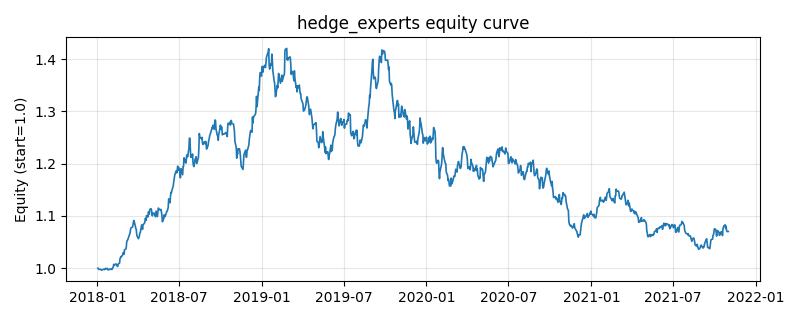

Source data for this figure (header and first rows):
, equity
2018-01-02, 0.9999
2018-01-03, 0.9986
2018-01-04, 0.9977
2018-01-05, 0.9976
2018-01-08, 0.9978
2018-01-09, 0.9969
2018-01-10, 0.9961
2018-01-11, 0.9971
2018-01-12, 0.9971
2018-01-15, 0.9977
2018-01-16, 0.998
2018-01-17, 0.9973
2018-01-18, 0.9976
2018-01-19, 0.9995
2018-01-22, 0.9988
2018-01-23, 0.9996
2018-01-24, 0.9974
2018-01-25, 0.9965
2018-01-26, 0.9975
2018-01-29, 0.9977
2018-01-30, 0.9986
2018-01-31, 0.9986
2018-02-01, 0.9981
2018-02-02, 0.9973
2018-02-05, 1.002
2018-02-06, 1.007
2018-02-07, 1.006
2018-02-08, 1.005
2018-02-09, 1.007
2018-02-12, 1.008
2018-02-13, 1.005
2018-02-14, 1.004
2018-02-15, 1.003
2018-02-16, 1.008
2018-02-19, 1.009
2018-02-20, 1.018
2018-02-21, 1.02
2018-02-22, 1.022
2018-02-23, 1.022
2018-02-26, 1.025
2018-02-27, 1.03
2018-02-28, 1.029
2018-03-01, 1.027
2018-03-02, 1.035
2018-03-05, 1.036
2018-03-06, 1.041
2018-03-07, 1.051
2018-03-08, 1.053
2018-03-09, 1.054
2018-03-12, 1.062
2018-03-13, 1.064
2018-03-14, 1.066
2018-03-15, 1.072
2018-03-16, 1.077
2018-03-19, 1.078
2018-03-20, 1.079
2018-03-21, 1.084
2018-03-22, 1.089
2018-03-23, 1.091
2018-03-26, 1.081
... 940 more rows
